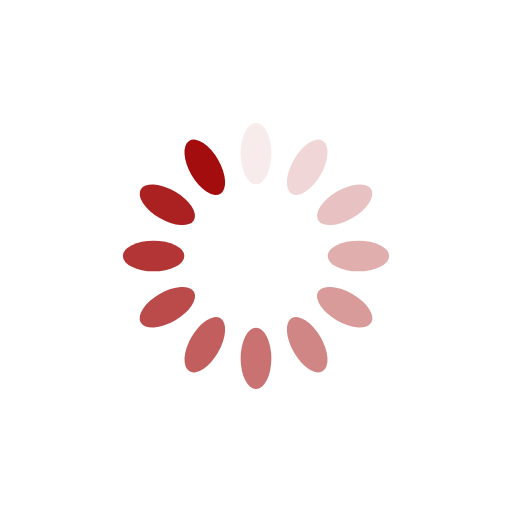
t = 0.00 s
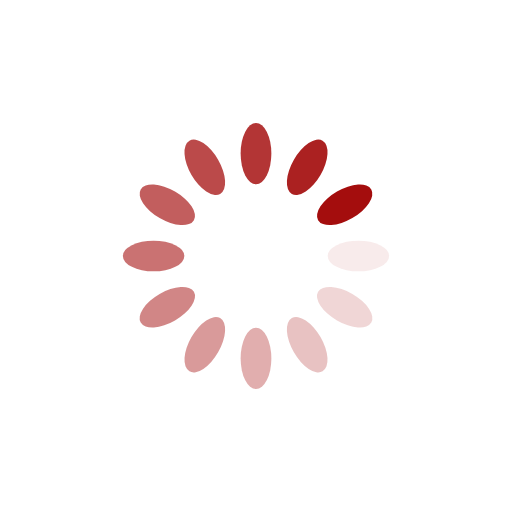
t = 0.25 s
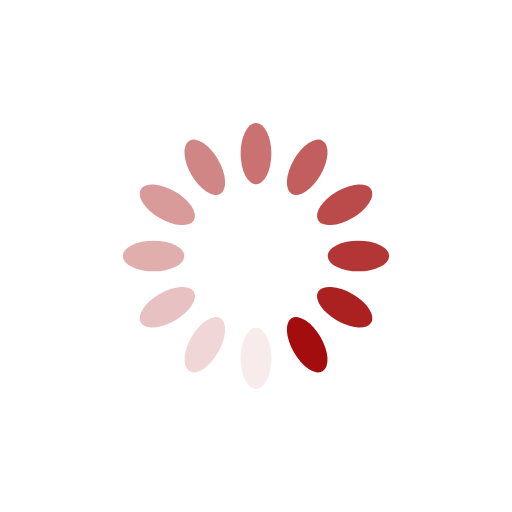
t = 0.50 s
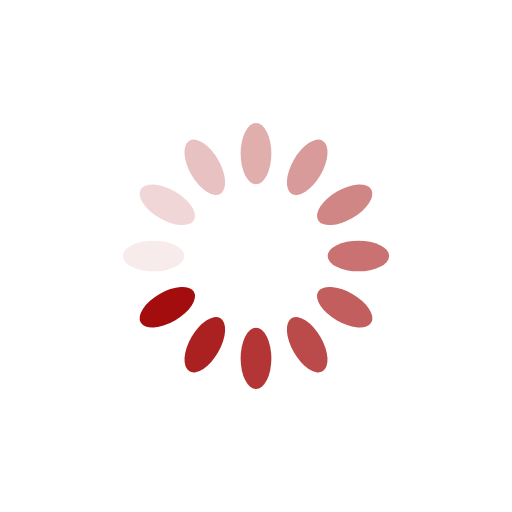
t = 0.75 s

The animated SVG that drew these frames (rendered in a browser with its animation timeline set to each time). Animation: 12 SMIL elements (animate=12); one cycle of 1.00 s, repeats indefinitely.

<svg xmlns="http://www.w3.org/2000/svg" width="200" height="200" preserveAspectRatio="xMidYMid" viewBox="0 0 100 100"><rect width="6" height="12" x="47" y="24" fill="#a40d0d" rx="3" ry="6"><animate attributeName="opacity" begin="-0.9166666666666666s" dur="1s" keyTimes="0;1" repeatCount="indefinite" values="1;0"/></rect><rect width="6" height="12" x="47" y="24" fill="#a40d0d" rx="3" ry="6" transform="rotate(30 50 50)"><animate attributeName="opacity" begin="-0.8333333333333334s" dur="1s" keyTimes="0;1" repeatCount="indefinite" values="1;0"/></rect><rect width="6" height="12" x="47" y="24" fill="#a40d0d" rx="3" ry="6" transform="rotate(60 50 50)"><animate attributeName="opacity" begin="-0.75s" dur="1s" keyTimes="0;1" repeatCount="indefinite" values="1;0"/></rect><rect width="6" height="12" x="47" y="24" fill="#a40d0d" rx="3" ry="6" transform="rotate(90 50 50)"><animate attributeName="opacity" begin="-0.6666666666666666s" dur="1s" keyTimes="0;1" repeatCount="indefinite" values="1;0"/></rect><rect width="6" height="12" x="47" y="24" fill="#a40d0d" rx="3" ry="6" transform="rotate(120 50 50)"><animate attributeName="opacity" begin="-0.5833333333333334s" dur="1s" keyTimes="0;1" repeatCount="indefinite" values="1;0"/></rect><rect width="6" height="12" x="47" y="24" fill="#a40d0d" rx="3" ry="6" transform="rotate(150 50 50)"><animate attributeName="opacity" begin="-0.5s" dur="1s" keyTimes="0;1" repeatCount="indefinite" values="1;0"/></rect><rect width="6" height="12" x="47" y="24" fill="#a40d0d" rx="3" ry="6" transform="rotate(180 50 50)"><animate attributeName="opacity" begin="-0.4166666666666667s" dur="1s" keyTimes="0;1" repeatCount="indefinite" values="1;0"/></rect><rect width="6" height="12" x="47" y="24" fill="#a40d0d" rx="3" ry="6" transform="rotate(210 50 50)"><animate attributeName="opacity" begin="-0.3333333333333333s" dur="1s" keyTimes="0;1" repeatCount="indefinite" values="1;0"/></rect><rect width="6" height="12" x="47" y="24" fill="#a40d0d" rx="3" ry="6" transform="rotate(240 50 50)"><animate attributeName="opacity" begin="-0.25s" dur="1s" keyTimes="0;1" repeatCount="indefinite" values="1;0"/></rect><rect width="6" height="12" x="47" y="24" fill="#a40d0d" rx="3" ry="6" transform="rotate(270 50 50)"><animate attributeName="opacity" begin="-0.16666666666666666s" dur="1s" keyTimes="0;1" repeatCount="indefinite" values="1;0"/></rect><rect width="6" height="12" x="47" y="24" fill="#a40d0d" rx="3" ry="6" transform="rotate(300 50 50)"><animate attributeName="opacity" begin="-0.08333333333333333s" dur="1s" keyTimes="0;1" repeatCount="indefinite" values="1;0"/></rect><rect width="6" height="12" x="47" y="24" fill="#a40d0d" rx="3" ry="6" transform="rotate(330 50 50)"><animate attributeName="opacity" begin="0s" dur="1s" keyTimes="0;1" repeatCount="indefinite" values="1;0"/></rect></svg>